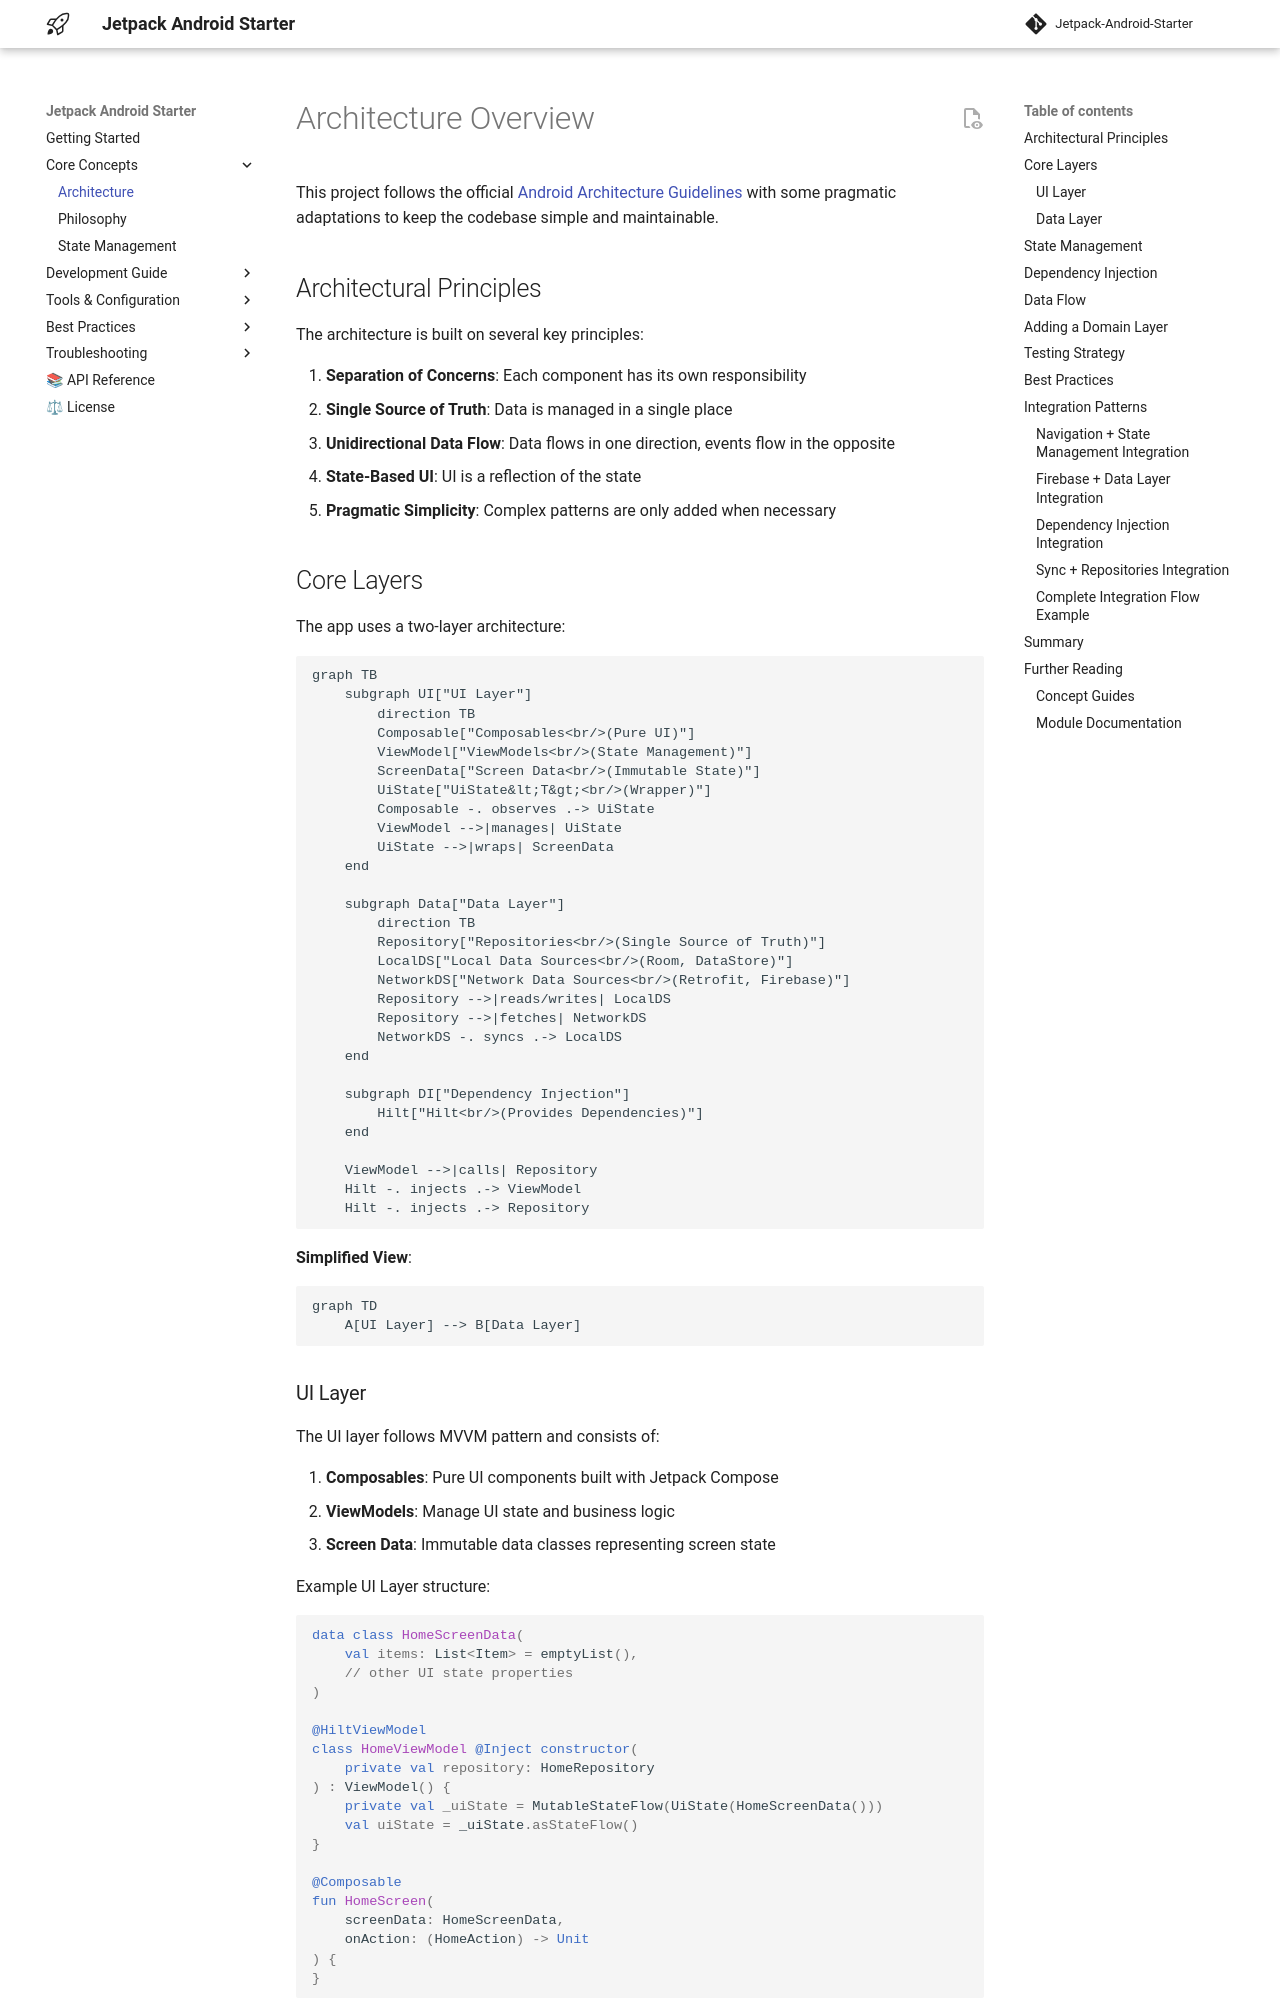

repository: bannarisoftwares/stayfocus · page: architecture/index.html · generator: mkdocs

# Architecture Overview

This project follows the
official [Android Architecture Guidelines](https://developer.android.com/topic/architecture) with
some pragmatic adaptations to keep the codebase simple and maintainable.

## Architectural Principles

The architecture is built on several key principles:

1. **Separation of Concerns**: Each component has its own responsibility
2. **Single Source of Truth**: Data is managed in a single place
3. **Unidirectional Data Flow**: Data flows in one direction, events flow in the opposite
4. **State-Based UI**: UI is a reflection of the state
5. **Pragmatic Simplicity**: Complex patterns are only added when necessary

## Core Layers

The app uses a two-layer architecture:

```mermaid
graph TB
    subgraph UI["UI Layer"]
        direction TB
        Composable["Composables<br/>(Pure UI)"]
        ViewModel["ViewModels<br/>(State Management)"]
        ScreenData["Screen Data<br/>(Immutable State)"]
        UiState["UiState&lt;T&gt;<br/>(Wrapper)"]
        Composable -. observes .-> UiState
        ViewModel -->|manages| UiState
        UiState -->|wraps| ScreenData
    end

    subgraph Data["Data Layer"]
        direction TB
        Repository["Repositories<br/>(Single Source of Truth)"]
        LocalDS["Local Data Sources<br/>(Room, DataStore)"]
        NetworkDS["Network Data Sources<br/>(Retrofit, Firebase)"]
        Repository -->|reads/writes| LocalDS
        Repository -->|fetches| NetworkDS
        NetworkDS -. syncs .-> LocalDS
    end

    subgraph DI["Dependency Injection"]
        Hilt["Hilt<br/>(Provides Dependencies)"]
    end

    ViewModel -->|calls| Repository
    Hilt -. injects .-> ViewModel
    Hilt -. injects .-> Repository
```

**Simplified View**:

```mermaid
graph TD
    A[UI Layer] --> B[Data Layer]
```

### UI Layer

The UI layer follows MVVM pattern and consists of:

1. **Composables**: Pure UI components built with Jetpack Compose
2. **ViewModels**: Manage UI state and business logic
3. **Screen Data**: Immutable data classes representing screen state

Example UI Layer structure:

```kotlin
data class HomeScreenData(
    val items: List<Item> = emptyList(),
    // other UI state properties
)

@HiltViewModel
class HomeViewModel @Inject constructor(
    private val repository: HomeRepository
) : ViewModel() {
    private val _uiState = MutableStateFlow(UiState(HomeScreenData()))
    val uiState = _uiState.asStateFlow()
}

@Composable
fun HomeScreen(
    screenData: HomeScreenData,
    onAction: (HomeAction) -> Unit
) {
}
```
